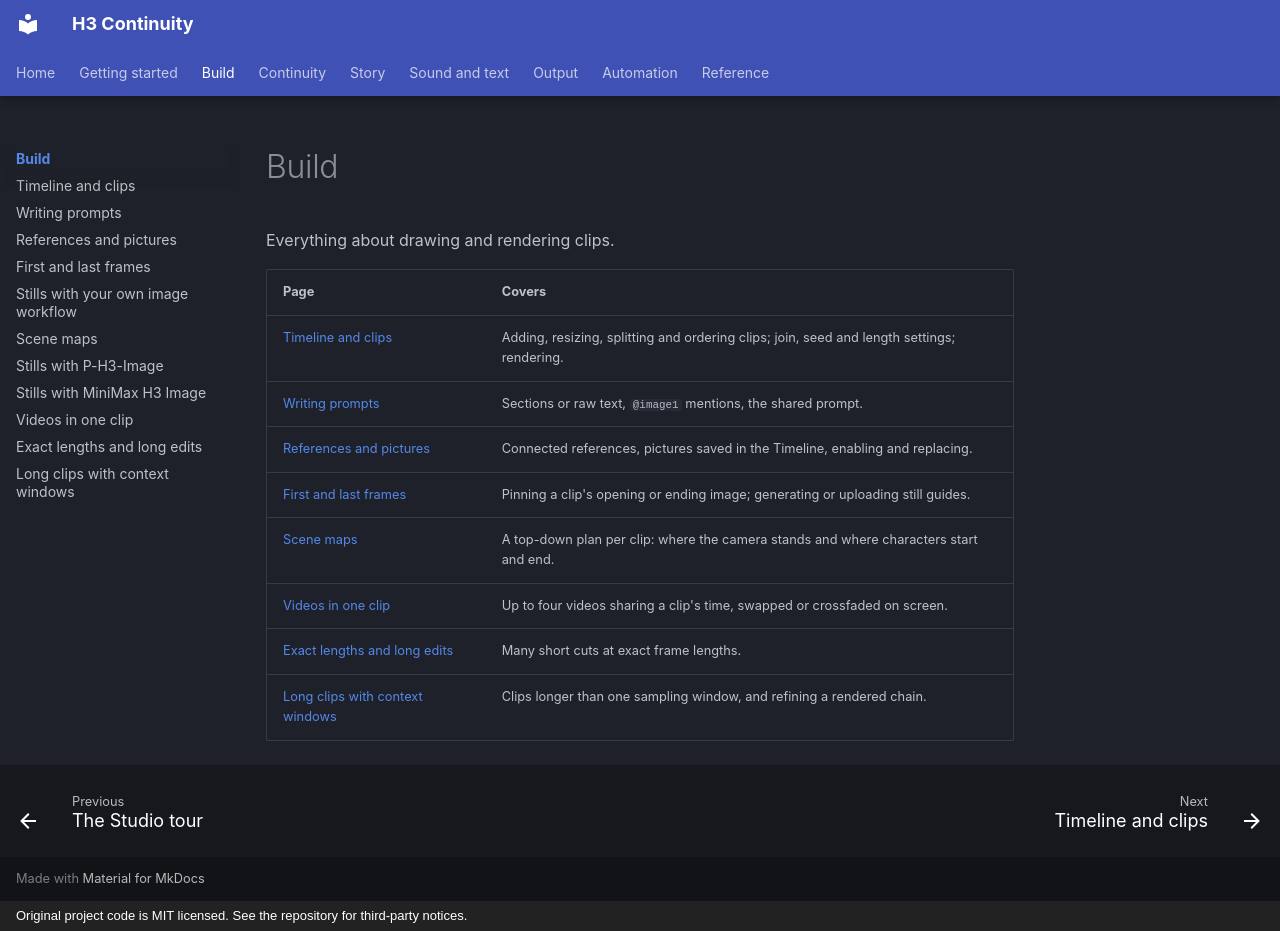

repository: KadoBOT/ComfyUI-H3-Continuity-Studio · page: build/index.html · generator: mkdocs · copyright: Original project code is MIT licensed. See the repository for third-party notices.

# Build

Everything about drawing and rendering clips.

| Page | Covers |
| --- | --- |
| [Timeline and clips](timeline.md) | Adding, resizing, splitting and ordering clips; join, seed and length settings; rendering. |
| [Writing prompts](prompts.md) | Sections or raw text, `@image1` mentions, the shared prompt. |
| [References and pictures](references.md) | Connected references, pictures saved in the Timeline, enabling and replacing. |
| [First and last frames](frame-guides.md) | Pinning a clip's opening or ending image; generating or uploading still guides. |
| [Scene maps](scene-maps.md) | A top-down plan per clip: where the camera stands and where characters start and end. |
| [Videos in one clip](video-layers.md) | Up to four videos sharing a clip's time, swapped or crossfaded on screen. |
| [Exact lengths and long edits](exact-lengths.md) | Many short cuts at exact frame lengths. |
| [Long clips with context windows](long-clips.md) | Clips longer than one sampling window, and refining a rendered chain. |
